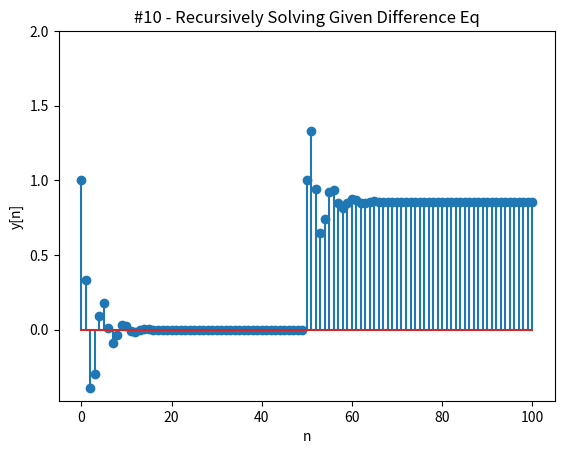

This chart was generated by the following Python code:
import numpy as np
import matplotlib.pyplot as plt

# unit step function. Returns a unit step signal as array of signal values,
# provided an axis array (axis) and time shift (d).
def unit_step(axis, d):
    res_sig = np.zeros(len(axis))
    for n in axis:
        if n < d:
            res_sig[n] = 0
        else:
            res_sig[n] = 1
    return res_sig

# Discrete time unit impulse (delta) signal. Returns a unit impulse signal as an
# array of signal values, provided an axis array (axis) and timeshift (d).
def unit_imp(axis, d):
    res_sig = np.zeros(len(axis))
    for n in axis:
        if n != d:
            res_sig[n] = 0
        else:
            res_sig[n] = 1
    return res_sig

# Unit step functional value: This just returns the functional value of a unit step
# signal at a sample n. Time shifts should be applied directly to n.
def unit_step_val(n):
    if n < 0:
        return 0
    else:
        return 1

# Similarly, a unit impulse signal value function. Returns functional value of discrete
# time delta signal at sample number n.
def unit_imp_val(n):
    if n != 0:
        return 0
    else:
        return 1

# Define the main function that I am plotting y[n]. This function calculates the functional
# value of the signal y[n] for every n it is provided. It returns the value of y at n.
def y_n(n, y_arr):
    # Initial conditions for y
    if n == -1 or n == -2:
        return 2
    # Otherwise, return the value of y according to the formula.
    return (1/3)*y_arr[n-1] - (1/2)*y_arr[n-2] + unit_imp_val(n) + unit_step_val(n-50)

# main section. Define time range with upper and lower limits.
LL = 0
UL = 100
# Creates np.array with values 0, to 100, with step 1. This serves as our discrete time axis.
n_axis = np.arange(LL, UL+1, 1)

y = np.zeros(len(n_axis))
# Now, we'll generate the signal y[n] as a parallel numpy array.
for n in n_axis:
    y[n] = y_n(n, y)
# Then, plot each y value at the corresponding n value from n_axis.
plt.stem(n_axis, y)
# Configure the plot.
plt.xlabel("n")
plt.ylabel("y[n]")
plt.title("#10 - Recursively Solving Given Difference Eq")
# plt.xticks(n)
plt.yticks(np.linspace(0.0, 2.0, 5))
# Finally, show the plot.
plt.show()

# Now, generate a basic unit step signal.
# unit = unit_step(n, 4)
# Then, plot using matplotlib.
# The stem function creates a stem plot. Draws lines perpendicular to a baseline
# at each location, locks.
# plt.stem(n, unit)
# So, we're plotting the nth value of unit at the nth loc.